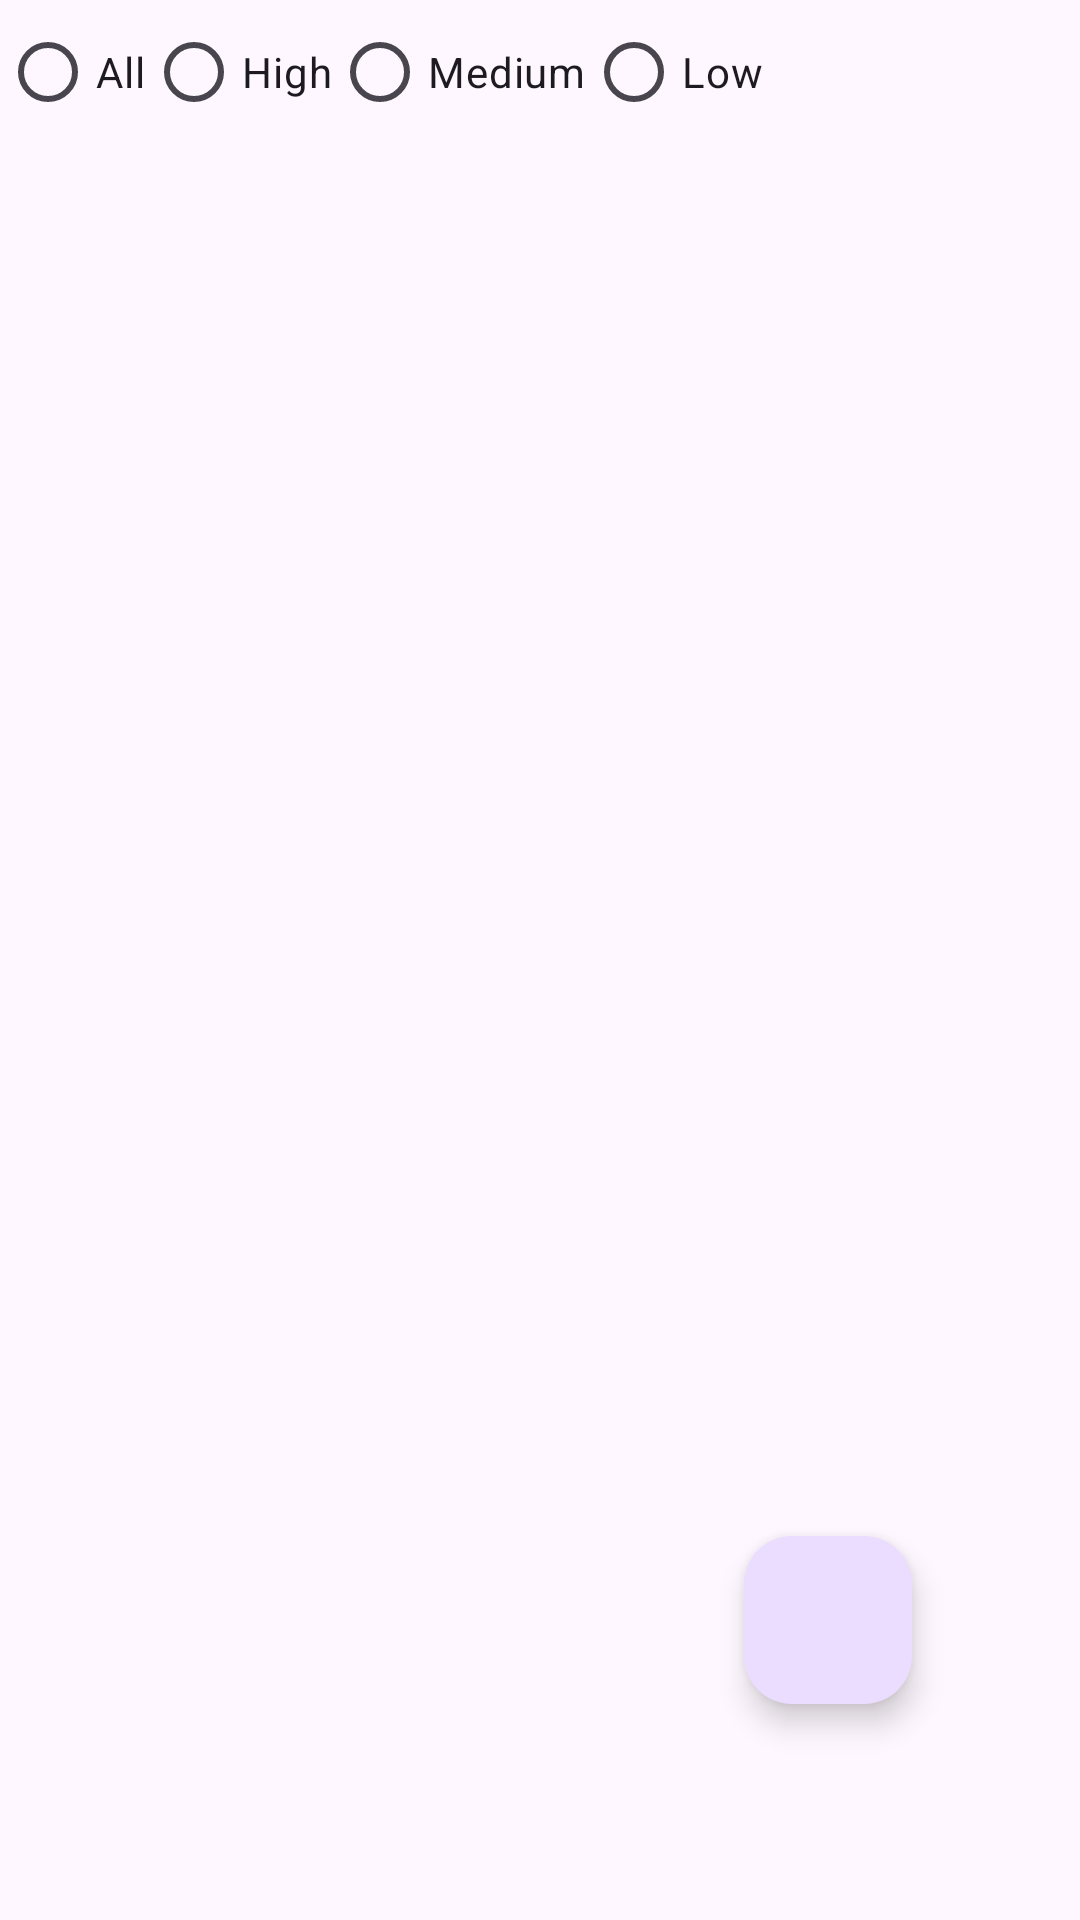

The Android layout XML behind this screen, and the referenced resources:
<!-- AndroidManifest.xml: application theme Theme.RecyclerView_Application -->
<!-- res/layout/fragment_todo_list.xml -->
<?xml version="1.0" encoding="utf-8"?>
<androidx.constraintlayout.widget.ConstraintLayout xmlns:android="http://schemas.android.com/apk/res/android"
    xmlns:app="http://schemas.android.com/apk/res-auto"
    xmlns:tools="http://schemas.android.com/tools"
    android:id="@+id/main"
    android:layout_width="match_parent"
    android:layout_height="match_parent"
    tools:context=".TodoListFragment">

    <RadioGroup
        android:id="@+id/rgPiror"
        android:layout_width="match_parent"
        android:layout_height="wrap_content"
        android:orientation="horizontal"
        app:layout_constraintEnd_toEndOf="parent"
        app:layout_constraintHorizontal_bias="0.5"
        app:layout_constraintStart_toStartOf="parent"
        app:layout_constraintTop_toTopOf="parent">

        <RadioButton
            android:id="@+id/rbAll"
            android:layout_width="wrap_content"
            android:layout_height="wrap_content"
            android:text="All" />

        <RadioButton
            android:id="@+id/rbHighP"
            android:layout_width="wrap_content"
            android:layout_height="wrap_content"
            android:text="High" />

        <RadioButton
            android:id="@+id/rbMediumP"
            android:layout_width="wrap_content"
            android:layout_height="wrap_content"
            android:text="Medium" />

        <RadioButton
            android:id="@+id/rbLowP"
            android:layout_width="wrap_content"
            android:layout_height="wrap_content"
            android:text="Low" />

    </RadioGroup>

    <androidx.recyclerview.widget.RecyclerView
        android:id="@+id/recyclerView"
        android:layout_width="match_parent"
        android:layout_height="0dp"
        app:layout_constraintTop_toBottomOf="@id/rgPiror"
        app:layout_constraintBottom_toBottomOf="parent"/>

    <com.google.android.material.floatingactionbutton.FloatingActionButton
        android:id="@+id/fab"
        android:layout_width="wrap_content"
        android:layout_height="wrap_content"
        android:layout_marginEnd="56dp"
        android:layout_marginBottom="72dp"
        app:layout_constraintBottom_toBottomOf="parent"
        app:layout_constraintEnd_toEndOf="parent" />


</androidx.constraintlayout.widget.ConstraintLayout>
<!-- resources referenced by this layout -->
<resources>
  <style name="Theme.RecyclerView_Application" parent="Base.Theme.RecyclerView_Application" />
  <style name="Base.Theme.RecyclerView_Application" parent="Theme.Material3.DayNight.NoActionBar">
          
          
      </style>
</resources>
